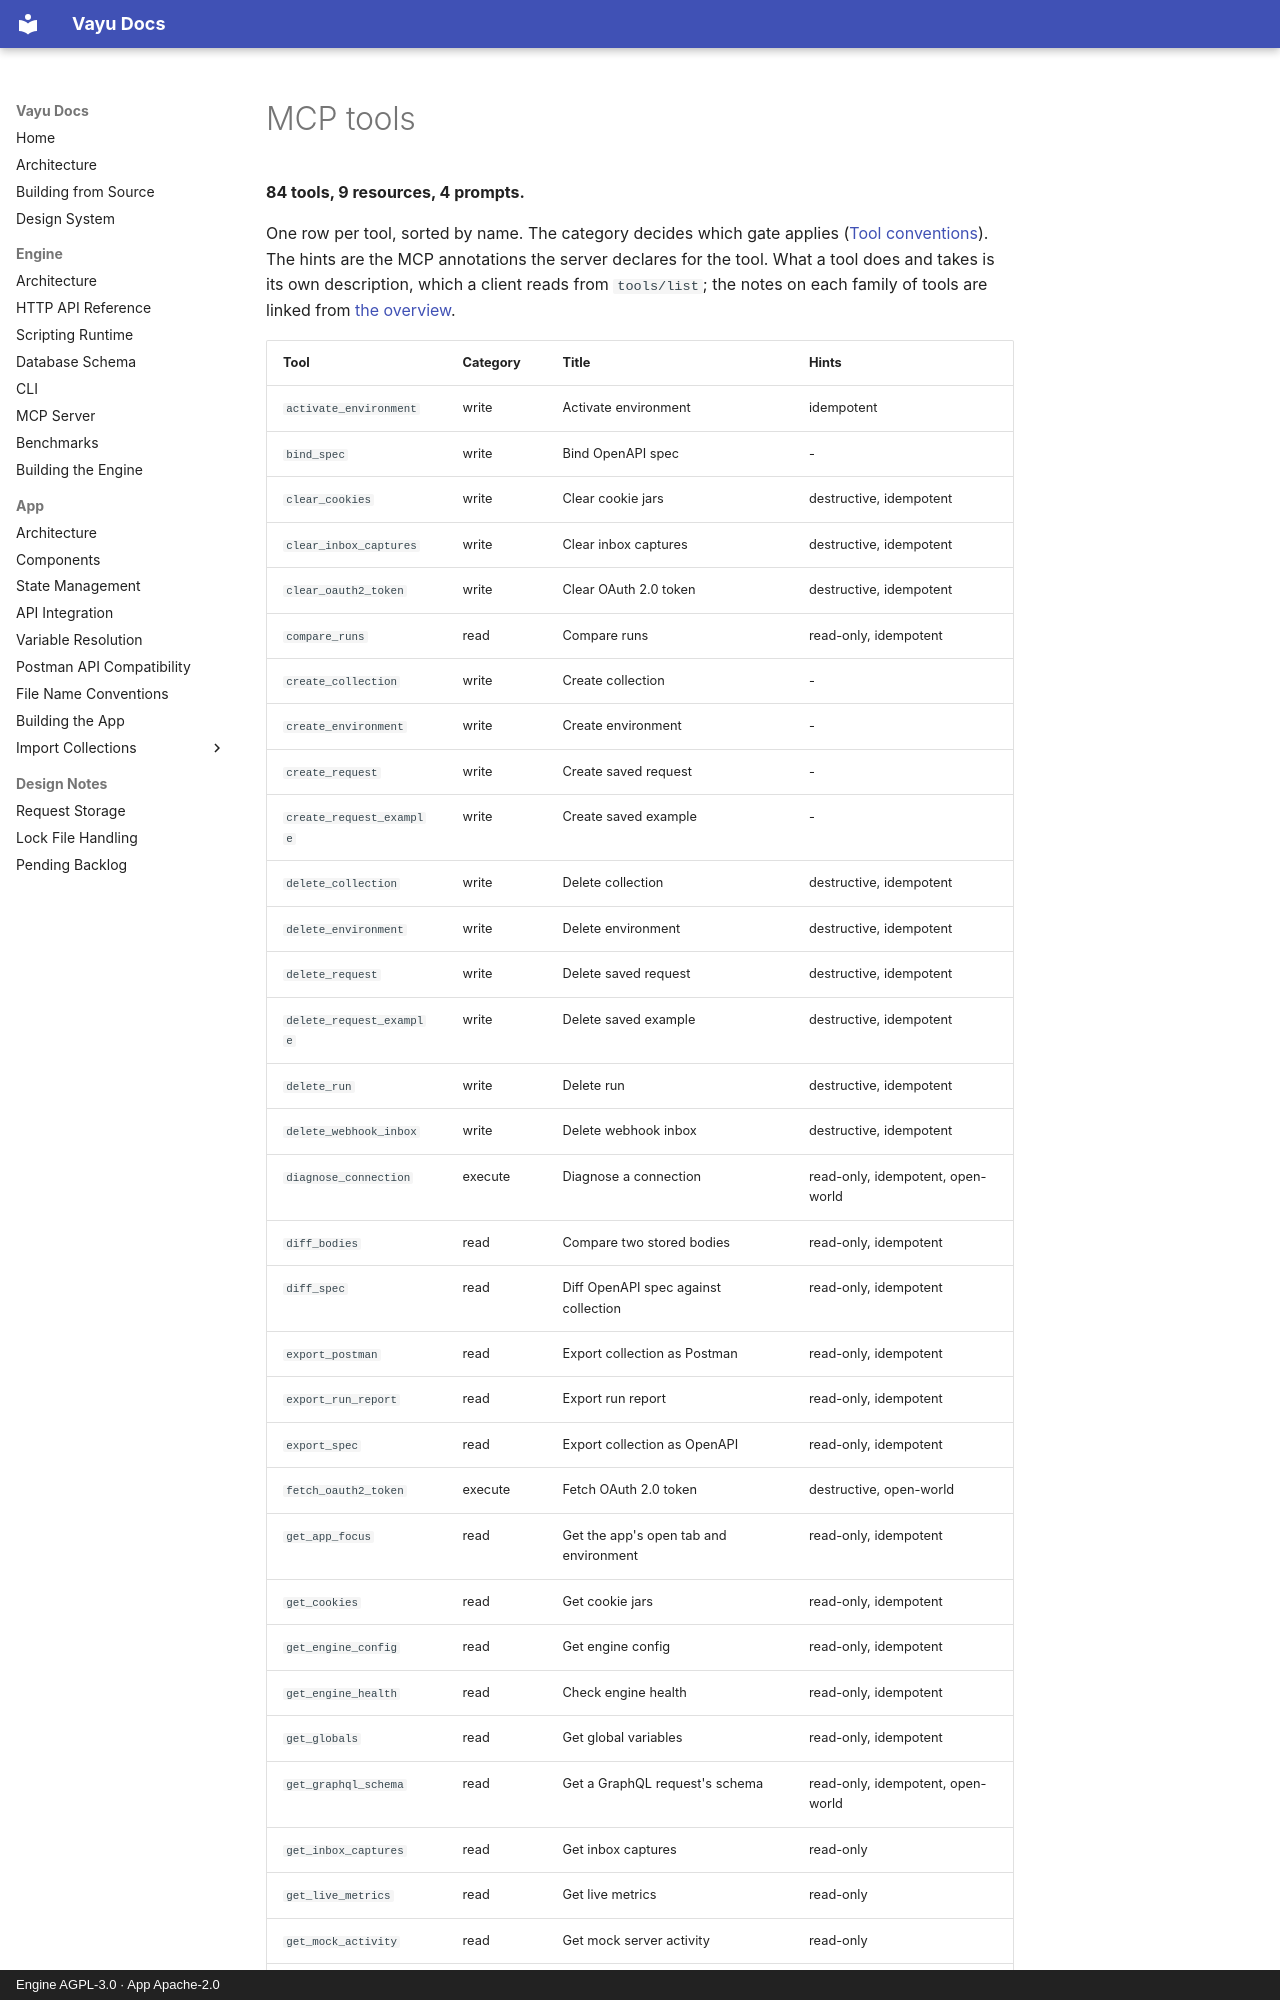

repository: athrvk/vayu · page: engine/mcp/tools/index.html · generator: mkdocs · copyright: Engine AGPL-3.0 · App Apache-2.0

---
description: >-
  Every tool the Vayu MCP server registers, with its category and annotation hints, generated from the tool registry.
---

# MCP tools

<!-- Generated from the TOOLS registry (app/electron/mcp/tools/*.tools.ts) by
app/electron/mcp/tools-doc.testkit.ts. Do not edit: run `pnpm docs:mcp-tools` from app/. -->

**84 tools, 9 resources, 4 prompts.**

One row per tool, sorted by name.
The category decides which gate applies ([Tool conventions](conventions.md)).
The hints are the MCP annotations the server declares for the tool.
What a tool does and takes is its own description, which a client reads from `tools/list`;
the notes on each family of tools are linked from [the overview](index.md).
